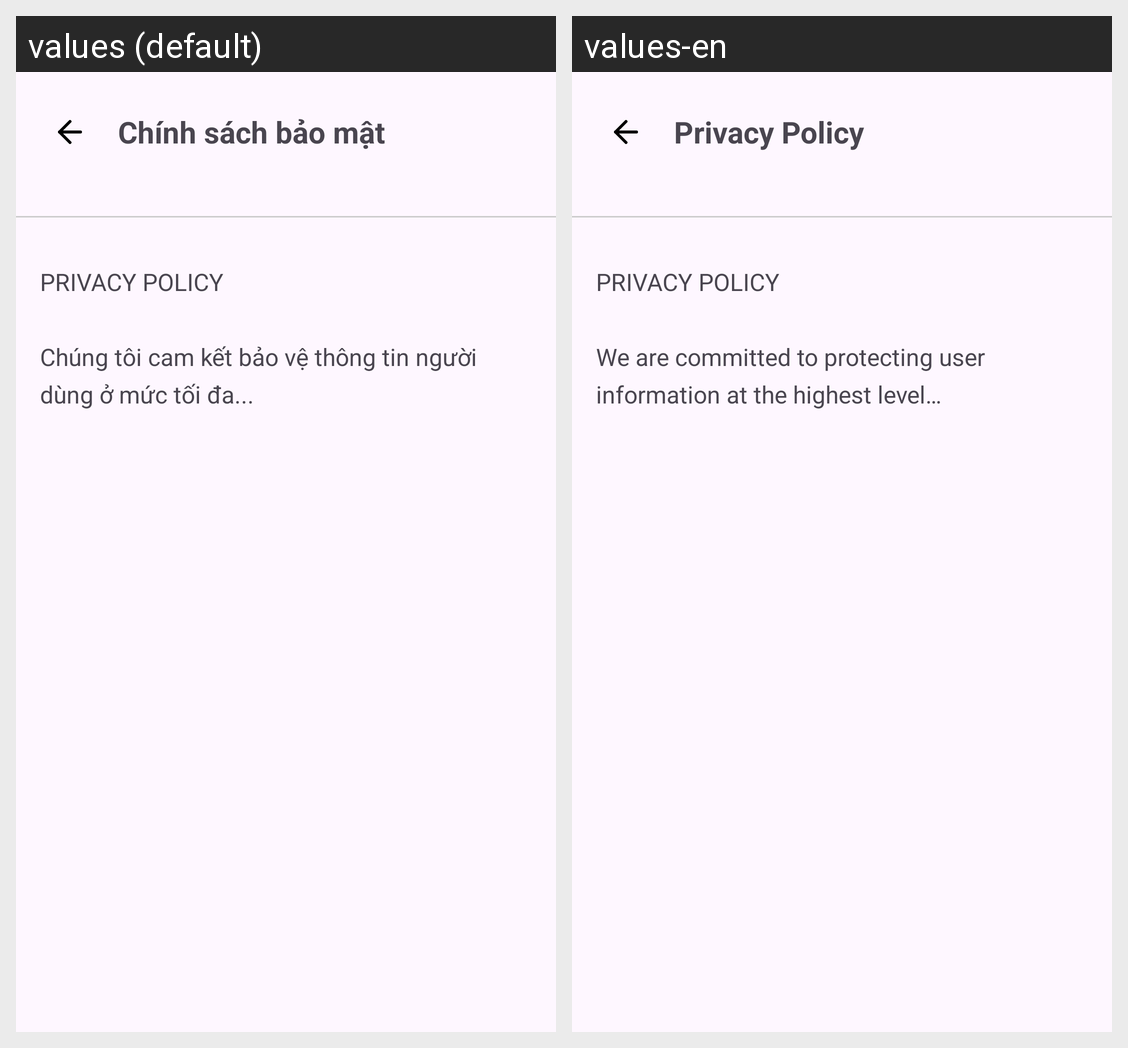

The same Android screen rendered under two of its app's locales, left to right. List the strings drawn on it with the default value and each locale's translation.
Android screen res/layout/activity_privacy_policy.xml rendered under 2 locales, left to right: values (default), values-en. Device: Nexus 5 (rendered at 1080×1920; each locale shown at half size, 540×960, under a caption strip naming it); theme Theme.UTC2AppReborn.
Strings drawn on this screen, with the default value and each locale's value (text and hints the layout hard-codes, and strings that could not be matched under every locale, appear in the picture but are not listed):

privacy_title
  values: Chính sách bảo mật
  values-en: Privacy Policy

privacy_content
  values: PRIVACY POLICY
      
      Chúng tôi cam kết bảo vệ thông tin người dùng ở mức tối đa...
  values-en: PRIVACY POLICY
      
      We are committed to protecting user information at the highest level…
